2-way image classification set "data_split" from GitHub (MahiiBamba/mini_project_medcheck); label vocabulary: broken, intact.

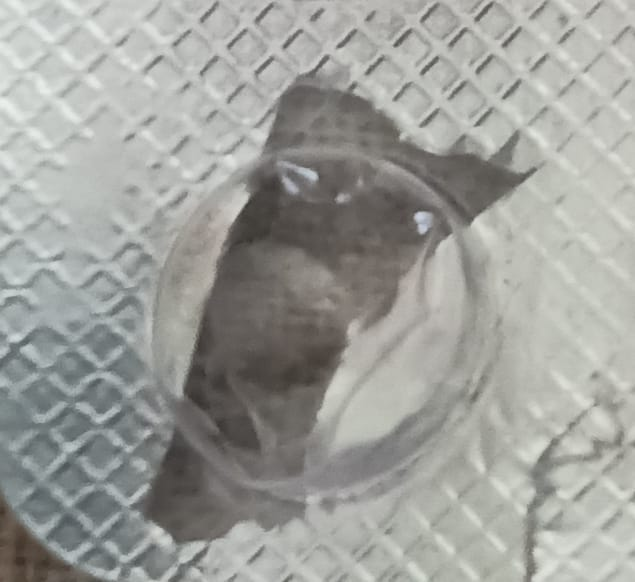
Label: broken

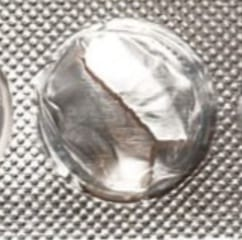
Label: broken

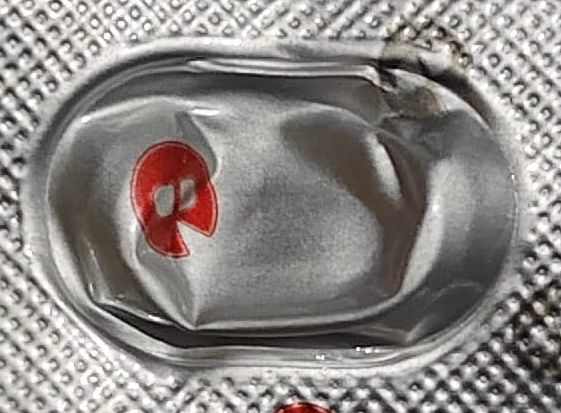
Label: broken

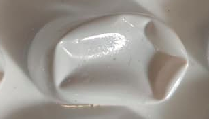
Label: broken

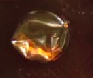
Label: broken

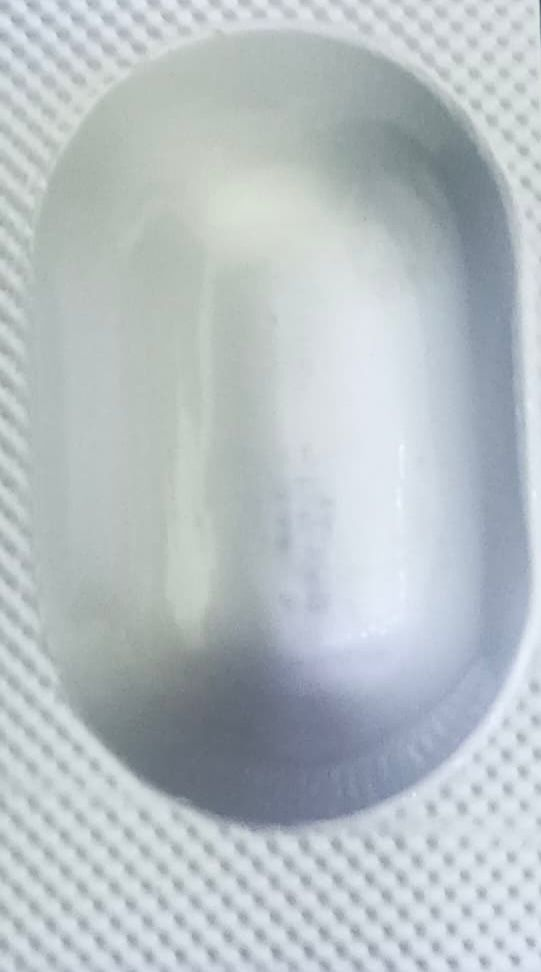
Label: intact
